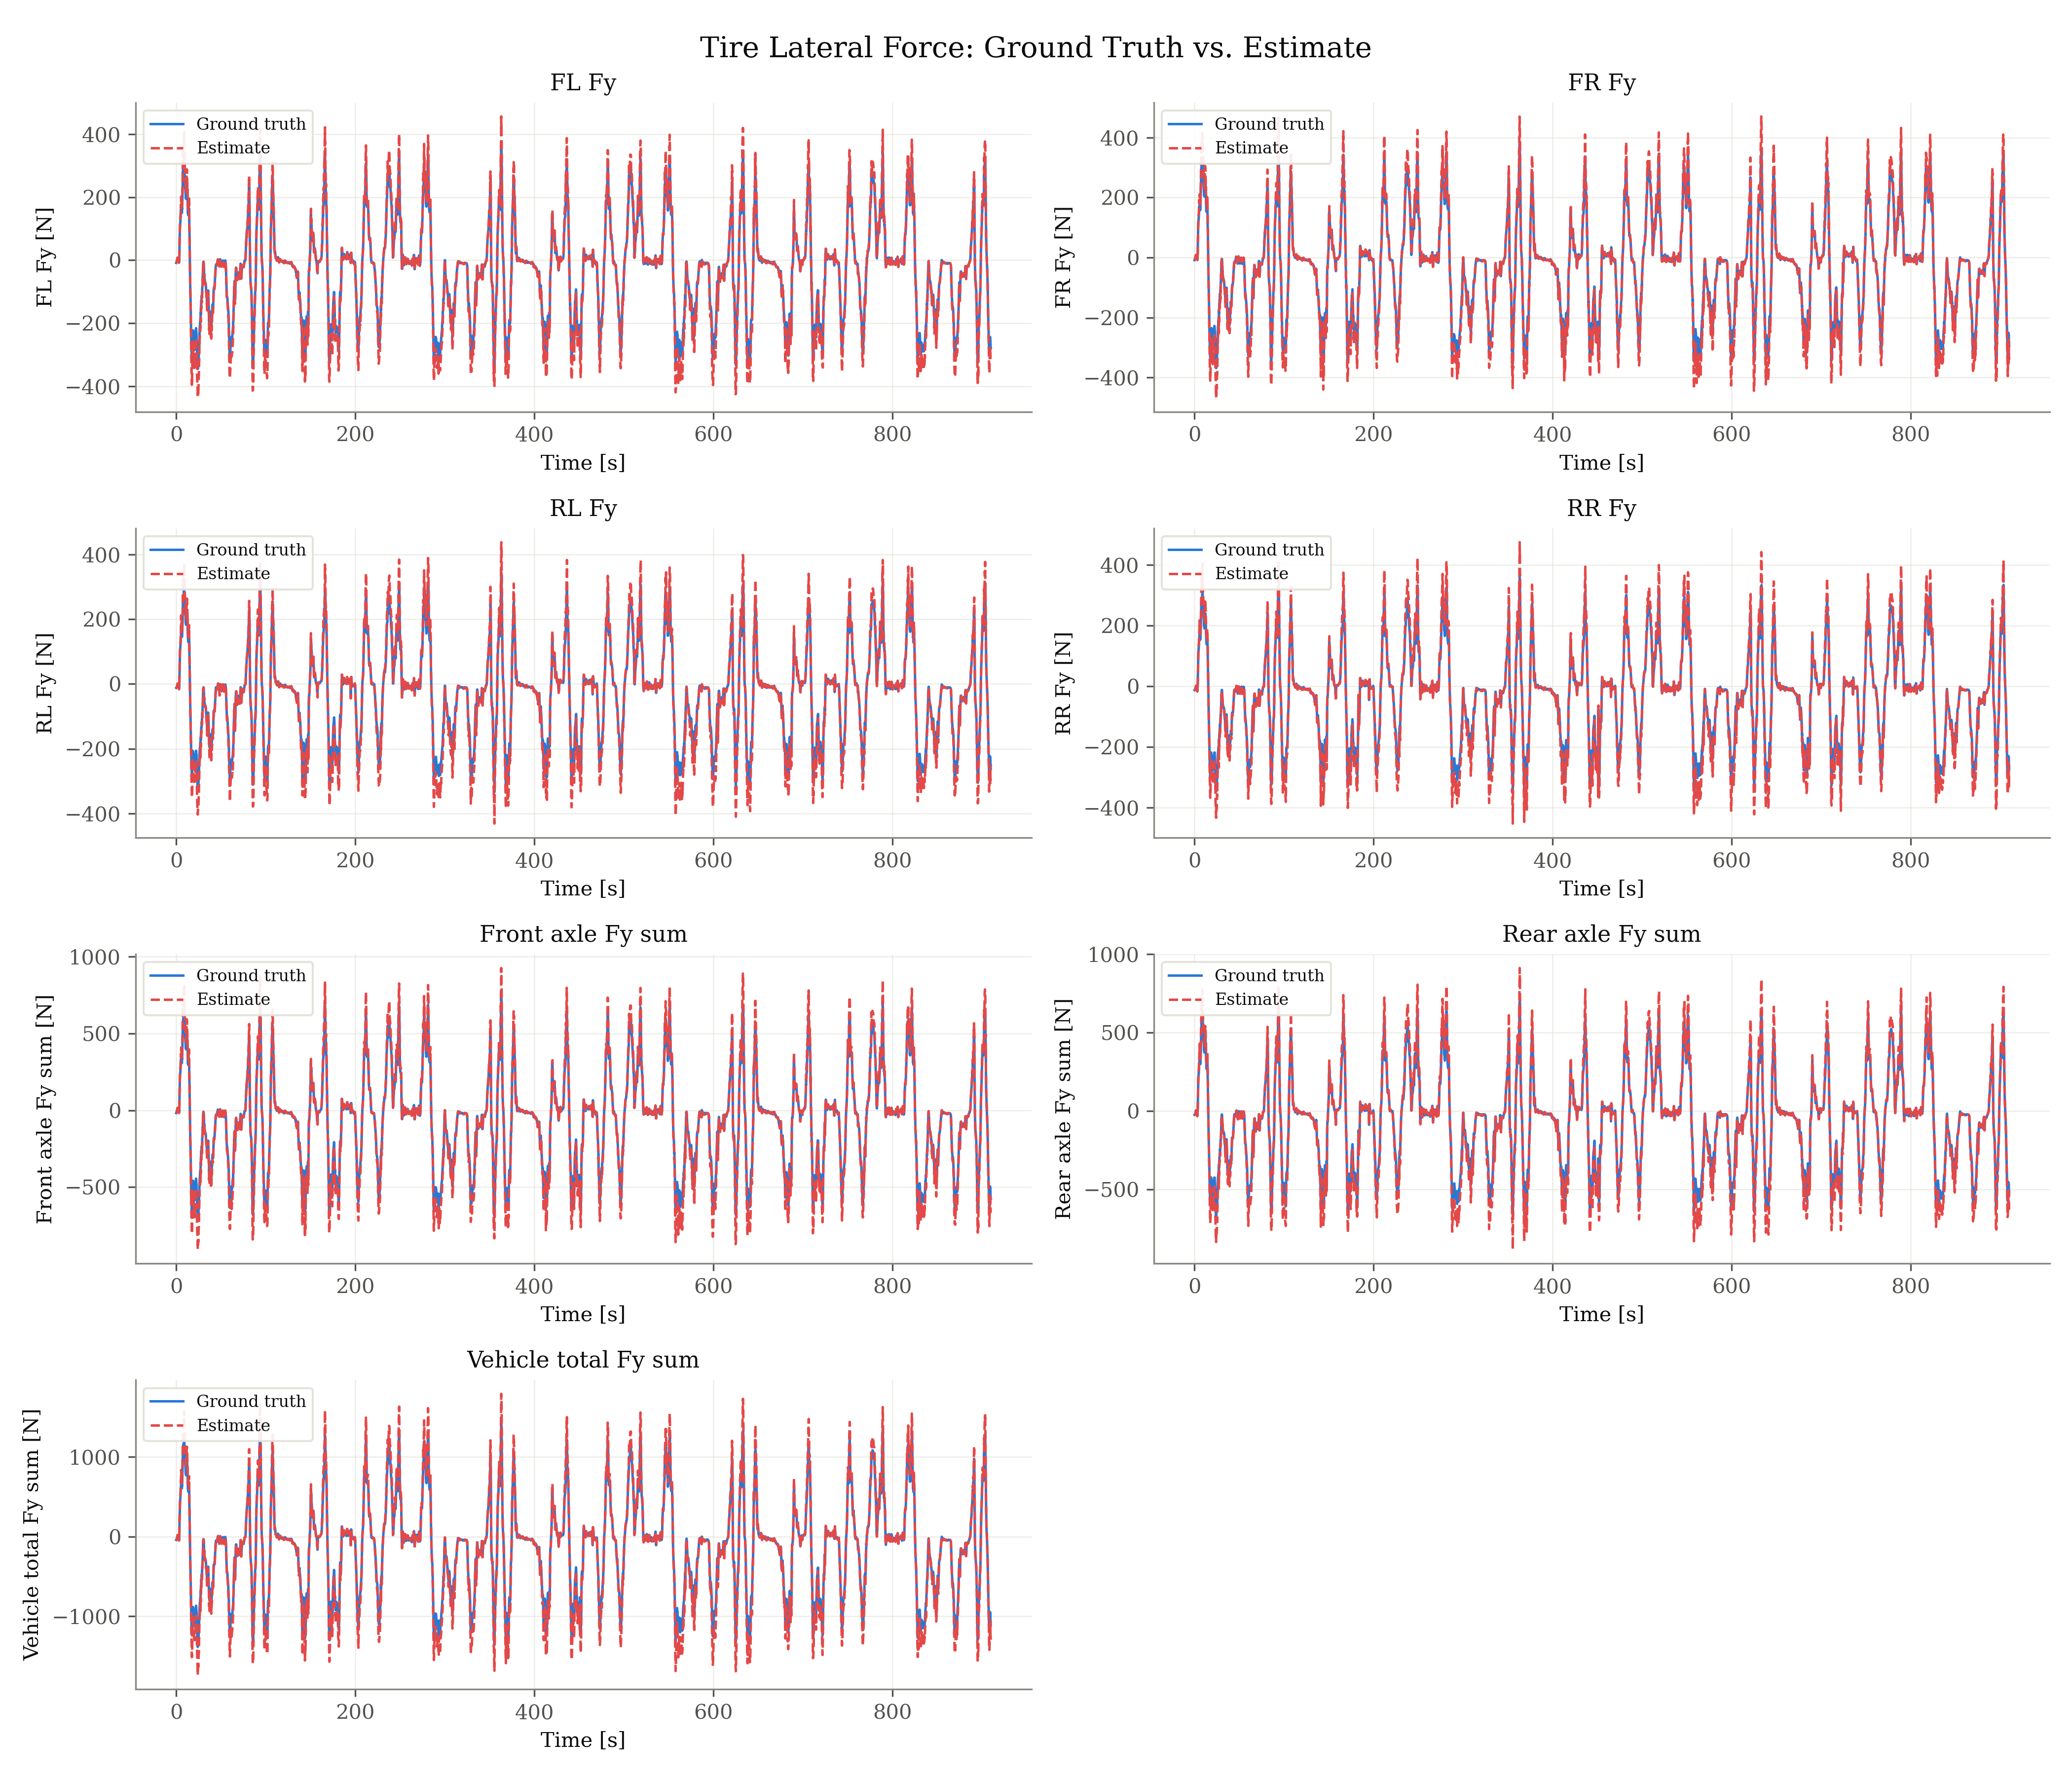

Values plotted in this chart, from the file beside it:
signal, unit, t_s, ground_truth, estimate
fl_fy, N, 0.000000, -8.638, -9.189
fl_fy, N, 0.33, -5.57, -5.92
fl_fy, N, 0.66, -3.633, -3.908
fl_fy, N, 0.99, 0.3458, 0.3791
fl_fy, N, 1.32, 5.788, 6.298
fl_fy, N, 1.65, 7.57, 8.294
fl_fy, N, 1.848, 5.536, 6.081
fl_fy, N, 1.914, 4.129, 4.535
fl_fy, N, 2.013, 3.56, 3.915
fl_fy, N, 2.112, 0.7841, 0.8588
fl_fy, N, 2.211, 0.8275, 0.9074
fl_fy, N, 2.31, -0.2936, -0.3213
fl_fy, N, 2.409, -1.091, -1.193
fl_fy, N, 2.508, -3.053, -3.349
fl_fy, N, 2.607, -3.606, -3.983
fl_fy, N, 2.706, -6.258, -6.919
fl_fy, N, 2.838, -5.68, -6.306
fl_fy, N, 2.97, 8.448, 9.562
fl_fy, N, 3.102, -7.067, -7.804
fl_fy, N, 3.168, -7.619, -8.348
fl_fy, N, 3.3, -1.361, -1.476
fl_fy, N, 3.366, -2.443, -2.624
fl_fy, N, 3.498, 11.41, 12.02
fl_fy, N, 3.564, 11.82, 12.38
fl_fy, N, 3.696, 47.39, 49.91
fl_fy, N, 3.762, 56.56, 59.18
fl_fy, N, 3.894, 66.32, 68.76
fl_fy, N, 4.026, 90.64, 96.18
fl_fy, N, 4.158, 98.36, 104.8
fl_fy, N, 4.29, 103.8, 111.2
fl_fy, N, 4.422, 110.7, 120.1
fl_fy, N, 4.488, 119.4, 130.6
fl_fy, N, 4.62, 119.6, 130.8
fl_fy, N, 4.686, 124.4, 135.1
fl_fy, N, 4.818, 127, 138
fl_fy, N, 4.884, 135.2, 147.1
fl_fy, N, 5.016, 138.6, 152.7
fl_fy, N, 5.148, 149, 164.2
fl_fy, N, 5.28, 159.2, 177.4
fl_fy, N, 5.412, 153.2, 163.6
fl_fy, N, 5.544, 176.8, 202.2
fl_fy, N, 5.676, 171.3, 193.1
fl_fy, N, 5.775, 170.2, 193.5
fl_fy, N, 5.874, 168.8, 191.1
fl_fy, N, 5.973, 165.6, 188.7
fl_fy, N, 6.072, 171.6, 196.6
fl_fy, N, 6.171, 162.4, 183.4
fl_fy, N, 6.27, 155.3, 174.2
fl_fy, N, 6.369, 150.1, 164.5
fl_fy, N, 6.468, 166.8, 182.7
fl_fy, N, 6.567, 161.7, 177.6
fl_fy, N, 6.666, 177.4, 192.1
fl_fy, N, 6.765, 176.6, 195
fl_fy, N, 6.864, 191.5, 210.6
fl_fy, N, 6.996, 202.6, 224.1
fl_fy, N, 7.095, 216.4, 242.7
fl_fy, N, 7.194, 229.7, 263.3
fl_fy, N, 7.293, 255.1, 304.3
fl_fy, N, 7.392, 267.3, 319.1
fl_fy, N, 7.491, 281.1, 337.6
... 38,615 more rows
